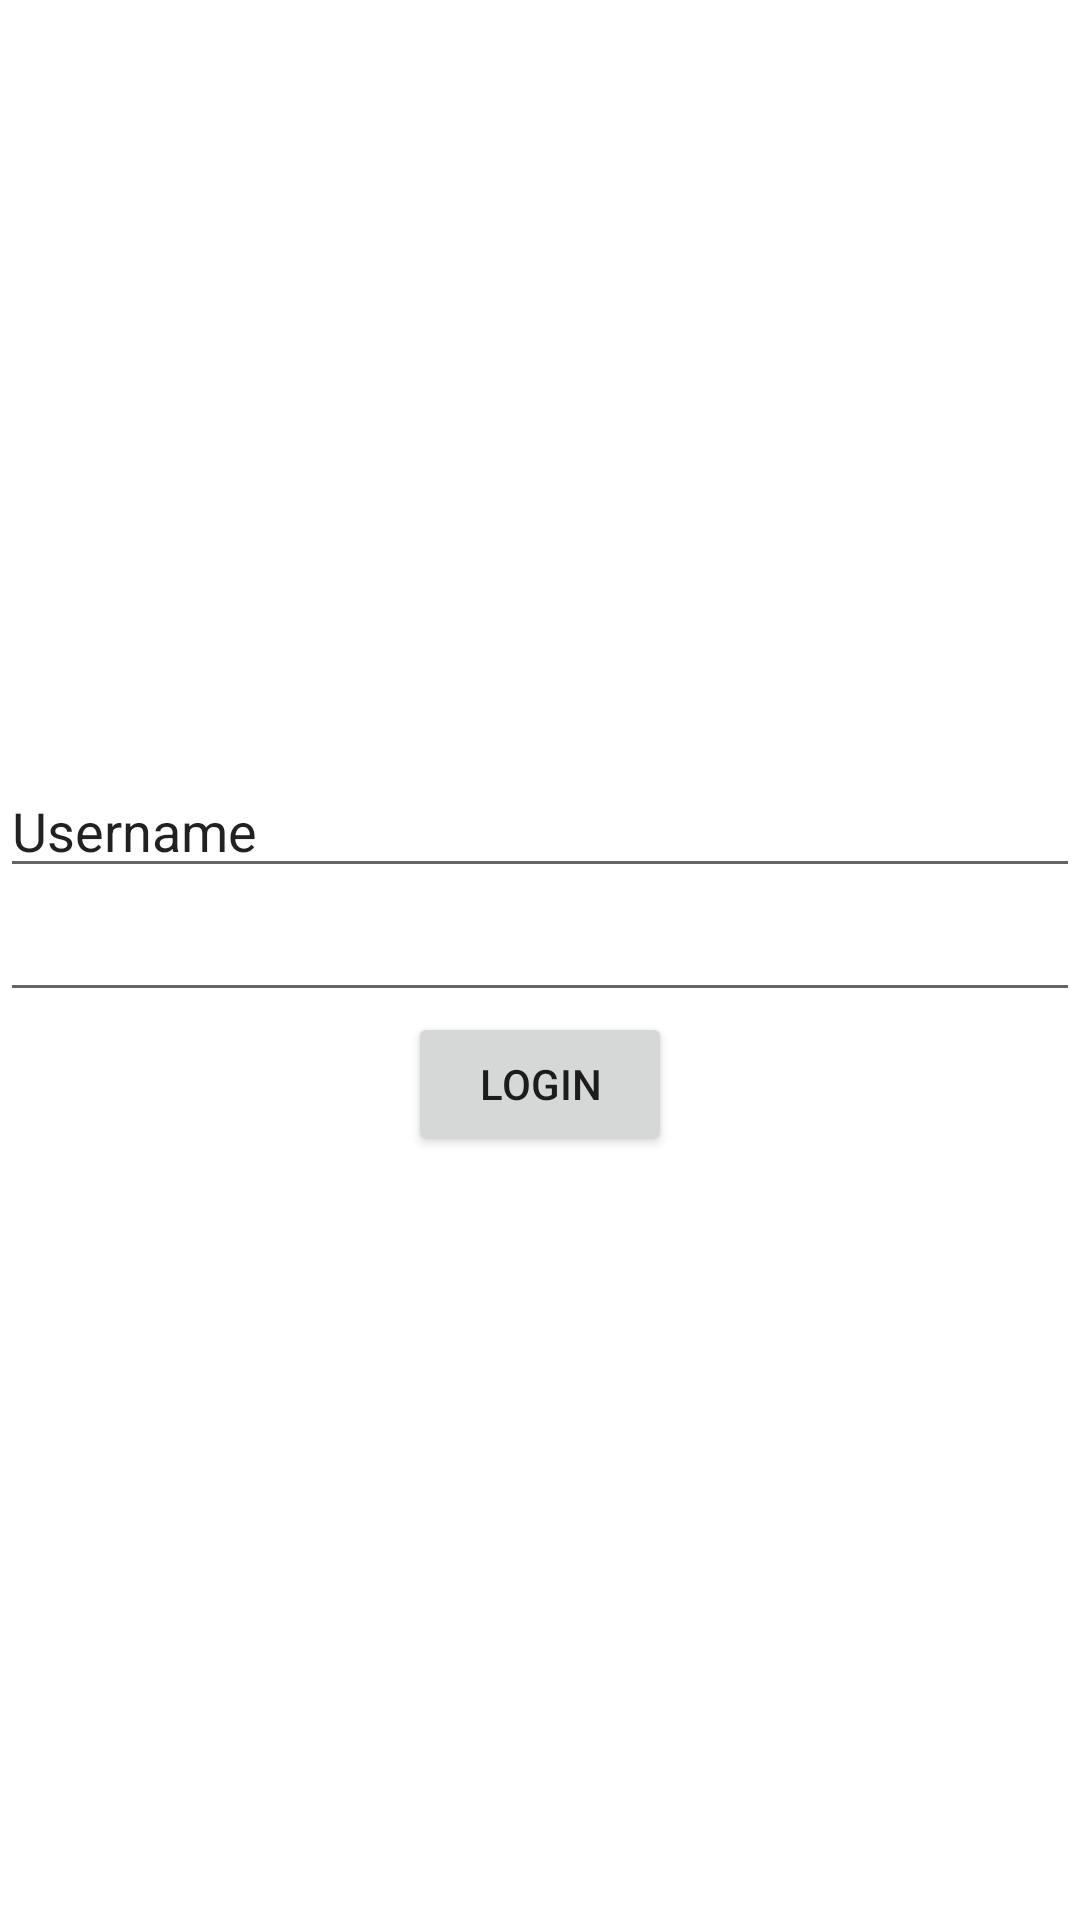

Write the Android layout XML for this screen, with the resource values it uses.
<!-- AndroidManifest.xml: application theme Theme.JournallyBackendTest -->
<!-- res/layout/activity_login.xml -->
<?xml version="1.0" encoding="utf-8"?>
<LinearLayout xmlns:android="http://schemas.android.com/apk/res/android"
    xmlns:app="http://schemas.android.com/apk/res-auto"
    xmlns:tools="http://schemas.android.com/tools"
    android:layout_width="match_parent"
    android:layout_height="match_parent"
    android:orientation="vertical"
    android:gravity="center"
    tools:context=".LoginActivity"
    android:layout_margin="10dp">

    <EditText
        android:id="@+id/txt_name"
        android:layout_width="match_parent"
        android:layout_height="wrap_content"
        android:ems="10"
        android:inputType="textPersonName"
        android:text="Username" />

    <EditText
        android:id="@+id/txt_password"
        android:layout_width="match_parent"
        android:layout_height="wrap_content"
        android:ems="10"
        android:inputType="textPassword"/>

    <Button
        android:id="@+id/btn_login"
        android:layout_width="wrap_content"
        android:layout_height="wrap_content"
        android:text="Login" />
</LinearLayout>
<!-- resources referenced by this layout -->
<resources>
  <style name="Theme.JournallyBackendTest" parent="Theme.MaterialComponents.DayNight.NoActionBar">
          
          <item name="colorPrimary">@color/purple_500</item>
          <item name="colorPrimaryVariant">@color/purple_700</item>
          <item name="colorOnPrimary">@color/white</item>
          
          <item name="colorSecondary">@color/teal_200</item>
          <item name="colorSecondaryVariant">@color/teal_700</item>
          <item name="colorOnSecondary">@color/black</item>
          
          <item name="android:statusBarColor">?attr/colorPrimaryVariant</item>
          
      </style>
  <color name="purple_500">#FF6200EE</color>
  <color name="purple_700">#FF3700B3</color>
  <color name="white">#FFFFFFFF</color>
  <color name="teal_200">#FF03DAC5</color>
  <color name="teal_700">#FF018786</color>
  <color name="black">#FF000000</color>
</resources>
